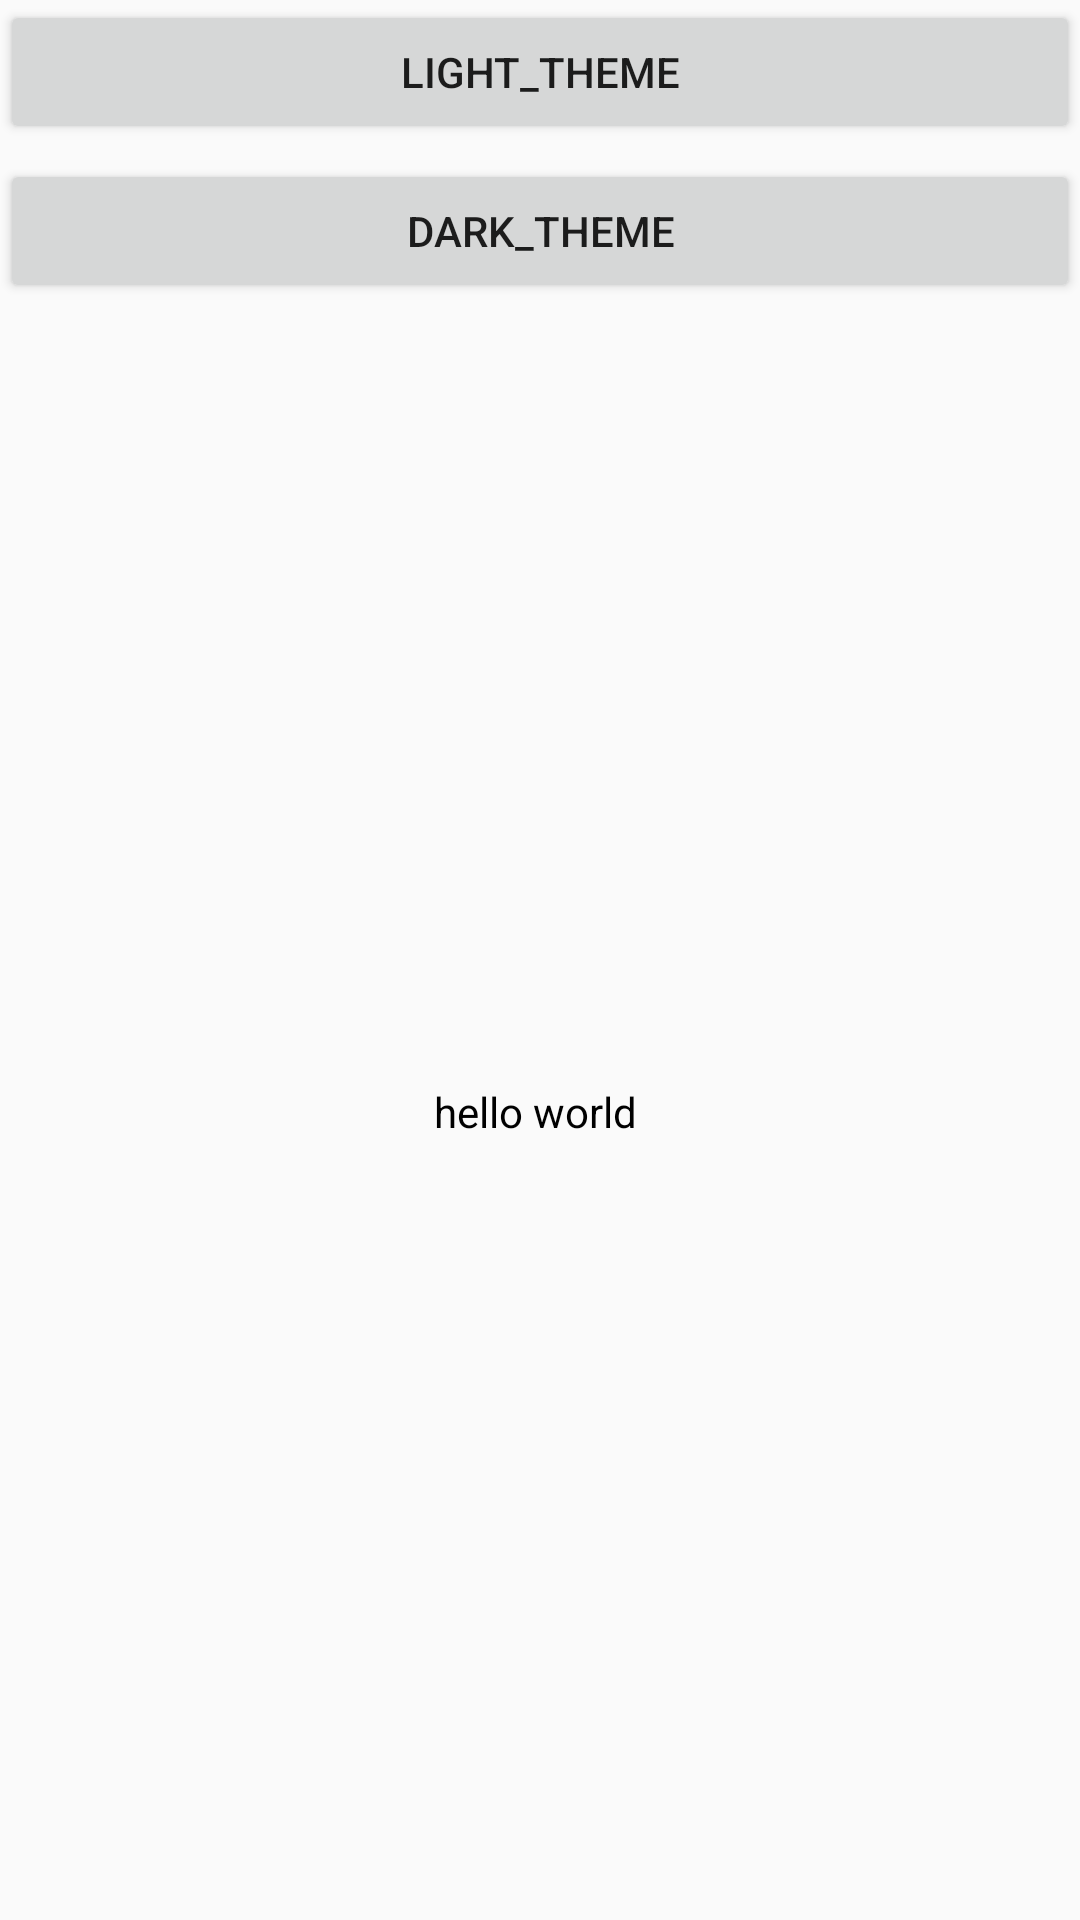

Layout XML and referenced resources for this Android screen:
<!-- AndroidManifest.xml: application theme MDTheme -->
<!-- res/layout/activity_main.xml -->
<?xml version="1.0" encoding="utf-8"?>
<androidx.constraintlayout.widget.ConstraintLayout xmlns:android="http://schemas.android.com/apk/res/android"
    xmlns:app="http://schemas.android.com/apk/res-auto"
    xmlns:tools="http://schemas.android.com/tools"
    android:layout_width="match_parent"
    android:layout_height="match_parent"
    tools:context=".MainActivity">

    <Button
        android:id="@+id/btn_light_theme"
        android:layout_width="match_parent"
        android:layout_height="wrap_content"
        android:text="light_theme"
        app:layout_constraintEnd_toEndOf="parent"
        app:layout_constraintStart_toStartOf="parent"
        app:layout_constraintTop_toTopOf="parent" />

    <Button
        android:id="@+id/btn_dark_theme"
        android:layout_width="match_parent"
        android:layout_height="wrap_content"
        android:layout_marginTop="5dp"
        android:text="Dark_theme"
        app:layout_constraintEnd_toEndOf="parent"
        app:layout_constraintStart_toStartOf="parent"
        app:layout_constraintTop_toBottomOf="@+id/btn_light_theme" />

    <TextView
        android:id="@+id/textView"
        android:layout_width="wrap_content"
        android:layout_height="wrap_content"
        android:text="hello world "
        android:textColor="@color/tv_font_color"
        app:layout_constraintBottom_toBottomOf="parent"
        app:layout_constraintEnd_toEndOf="parent"
        app:layout_constraintStart_toStartOf="parent"
        app:layout_constraintTop_toBottomOf="@+id/btn_dark_theme" />
</androidx.constraintlayout.widget.ConstraintLayout>
<!-- resources referenced by this layout -->
<resources>
  <color name="tv_font_color">@color/color_000000</color>
  <style name="MDTheme" parent="Theme.AppCompat.DayNight.NoActionBar">
          <item name="android:windowTranslucentStatus">false</item>
          <item name="android:windowDrawsSystemBarBackgrounds">true</item>
          <item name="android:statusBarColor">@android:color/holo_red_light</item>
      </style>
  <color name="color_000000">#000000</color>
</resources>
